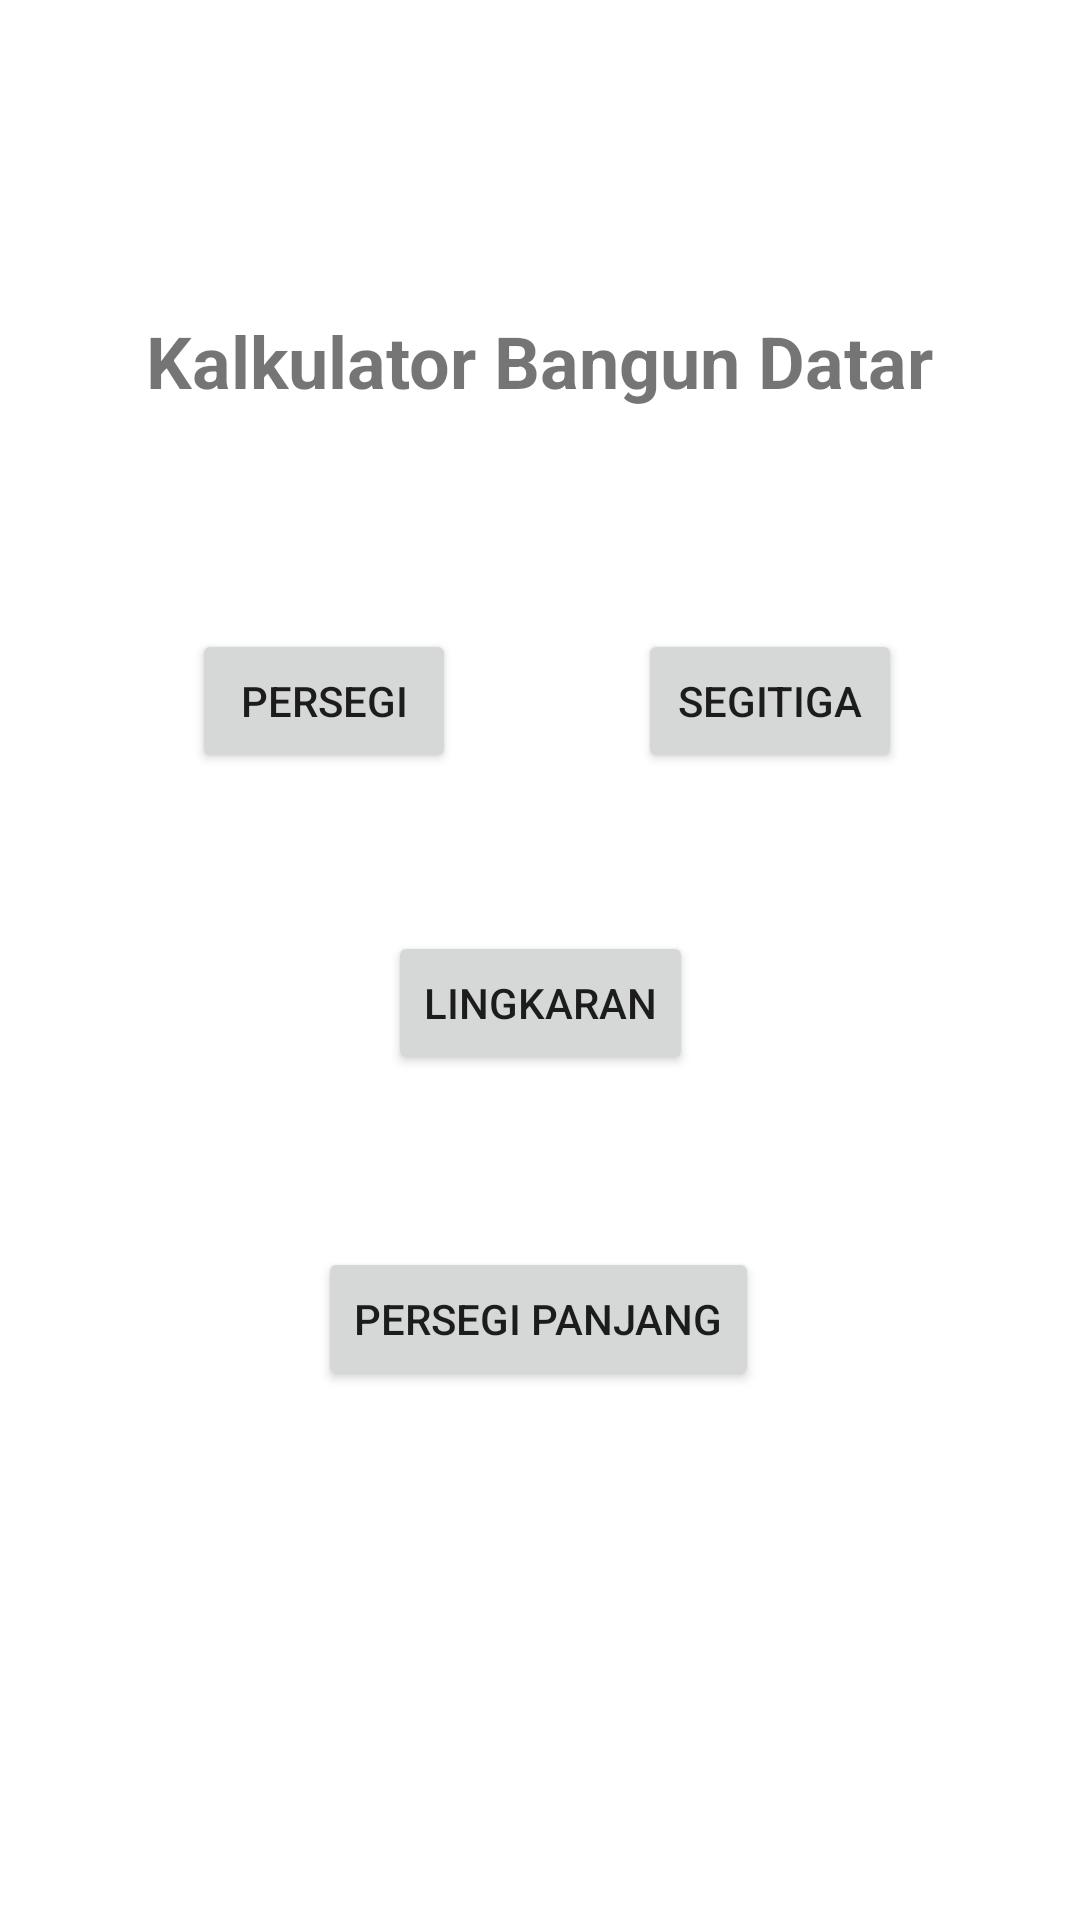

Write the Android layout XML for this screen, with the resource values it uses.
<!-- AndroidManifest.xml: application theme Theme.KalkulatorBidangDatarBintangNuswantoro -->
<!-- res/layout/activity_main.xml -->
<?xml version="1.0" encoding="utf-8"?>
<androidx.constraintlayout.widget.ConstraintLayout xmlns:android="http://schemas.android.com/apk/res/android"
    xmlns:app="http://schemas.android.com/apk/res-auto"
    xmlns:tools="http://schemas.android.com/tools"
    android:layout_width="match_parent"
    android:layout_height="match_parent"
    tools:context=".MainActivity"
    tools:ignore="ExtraText">

    <TextView
        android:layout_width="wrap_content"
        android:layout_height="wrap_content"
        android:text="Kalkulator Bangun Datar"
        android:textSize="24sp"
        android:textStyle="bold"
        app:layout_constraintBottom_toBottomOf="parent"
        app:layout_constraintEnd_toEndOf="parent"
        app:layout_constraintStart_toStartOf="parent"
        app:layout_constraintTop_toTopOf="parent"
        app:layout_constraintVertical_bias="0.171" />

    <Button
        android:id="@+id/button"
        android:layout_width="wrap_content"
        android:layout_height="wrap_content"
        android:onClick="persegi"
        android:text="Persegi"
        app:layout_constraintBottom_toBottomOf="parent"
        app:layout_constraintEnd_toEndOf="parent"
        app:layout_constraintHorizontal_bias="0.235"
        app:layout_constraintStart_toStartOf="parent"
        app:layout_constraintTop_toTopOf="parent"
        app:layout_constraintVertical_bias="0.354"
        app:layout_constraintVertical_chainStyle="packed"
        app:layout_constraintVertical_weight="1" />

    <Button
        android:id="@+id/button2"
        android:layout_width="wrap_content"
        android:layout_height="wrap_content"
        android:onClick="persegi_panjang"
        android:text="Persegi Panjang"
        app:layout_constraintBottom_toBottomOf="parent"
        app:layout_constraintEnd_toEndOf="parent"
        app:layout_constraintHorizontal_bias="0.497"
        app:layout_constraintStart_toStartOf="parent"
        app:layout_constraintTop_toTopOf="parent"
        app:layout_constraintVertical_bias="0.702"
        app:layout_constraintVertical_chainStyle="packed"
        app:layout_constraintVertical_weight="1" />

    <Button
        android:id="@+id/button3"
        android:layout_width="wrap_content"
        android:layout_height="wrap_content"
        android:onClick="segitiga"
        android:text="Segitiga"
        app:layout_constraintBottom_toBottomOf="parent"
        app:layout_constraintEnd_toEndOf="parent"
        app:layout_constraintHorizontal_bias="0.782"
        app:layout_constraintStart_toStartOf="parent"
        app:layout_constraintTop_toTopOf="parent"
        app:layout_constraintVertical_bias="0.354"
        app:layout_constraintVertical_chainStyle="packed"
        app:layout_constraintVertical_weight="1" />

    <Button
        android:id="@+id/button4"
        android:layout_width="wrap_content"
        android:layout_height="wrap_content"
        android:onClick="lingkaran"
        android:text="Lingkaran"
        app:layout_constraintBottom_toBottomOf="parent"
        app:layout_constraintEnd_toEndOf="parent"
        app:layout_constraintStart_toStartOf="parent"
        app:layout_constraintTop_toTopOf="parent"
        app:layout_constraintVertical_bias="0.524"
        app:layout_constraintVertical_chainStyle="packed"
        app:layout_constraintVertical_weight="1" />


</androidx.constraintlayout.widget.ConstraintLayout>
<!-- resources referenced by this layout -->
<resources>
  <style name="Theme.KalkulatorBidangDatarBintangNuswantoro" parent="Theme.MaterialComponents.DayNight.DarkActionBar">
          
          <item name="colorPrimary">@color/purple_500</item>
          <item name="colorPrimaryVariant">@color/purple_700</item>
          <item name="colorOnPrimary">@color/white</item>
          
          <item name="colorSecondary">@color/teal_200</item>
          <item name="colorSecondaryVariant">@color/teal_700</item>
          <item name="colorOnSecondary">@color/black</item>
          
          <item name="android:statusBarColor" tools:targetApi="l">?attr/colorPrimaryVariant</item>
          
      </style>
  <!-- not gathered from this repository: default colours our renderer supplied (Android Studio template values) -->
  <color name="purple_500">#FF6200EE</color>
  <color name="purple_700">#FF3700B3</color>
  <color name="teal_200">#FF03DAC5</color>
  <color name="teal_700">#FF018786</color>
  <color name="black">#FF000000</color>
  <color name="white">#FFFFFFFF</color>
</resources>
